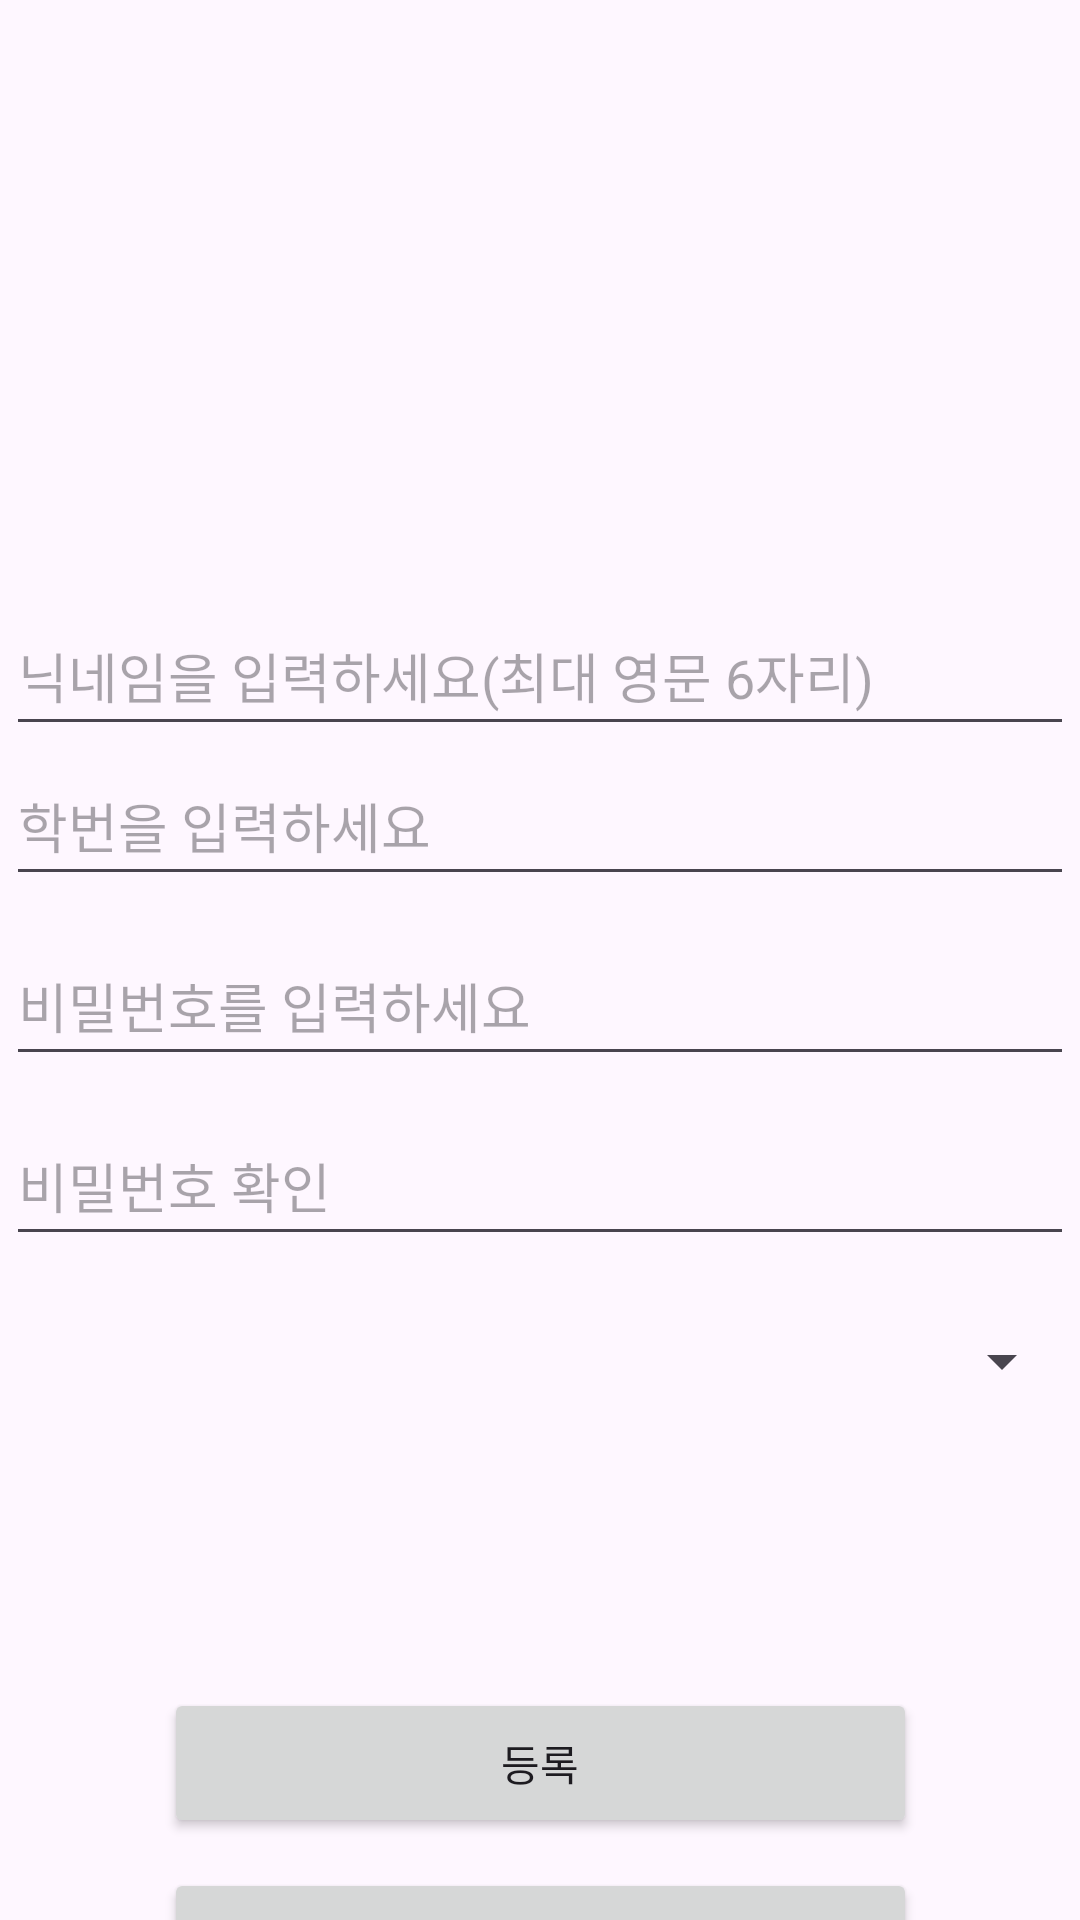

Write the Android layout XML for this screen, with the resource values it uses.
<!-- AndroidManifest.xml: application theme Theme.Tmp -->
<!-- res/layout/activity_register.xml -->
<?xml version="1.0" encoding="utf-8"?>
<androidx.constraintlayout.widget.ConstraintLayout xmlns:android="http://schemas.android.com/apk/res/android"
    xmlns:app="http://schemas.android.com/apk/res-auto"
    xmlns:tools="http://schemas.android.com/tools"
    android:layout_width="match_parent"
    android:layout_height="match_parent"
    tools:context=".Register">

    <EditText
        android:id="@+id/input_name"
        android:layout_width="356dp"
        android:layout_height="50dp"
        android:ems="10"
        android:hint="닉네임을 입력하세요(최대 영문 6자리)"
        android:inputType="textEmailAddress"
        app:layout_constraintBottom_toBottomOf="parent"
        app:layout_constraintEnd_toEndOf="parent"
        app:layout_constraintHorizontal_bias="0.509"
        app:layout_constraintStart_toStartOf="parent"
        app:layout_constraintTop_toTopOf="parent"
        app:layout_constraintVertical_bias="0.337" />

    <EditText
        android:id="@+id/id_input"
        android:layout_width="356dp"
        android:layout_height="50dp"
        android:ems="10"
        android:hint="학번을 입력하세요"
        android:inputType="textEmailAddress"
        app:layout_constraintEnd_toEndOf="parent"
        app:layout_constraintStart_toStartOf="parent"
        app:layout_constraintTop_toBottomOf="@+id/input_name" />

    <EditText
        android:id="@+id/pwd_input"
        android:layout_width="356dp"
        android:layout_height="50dp"
        android:layout_marginTop="10dp"
        android:ems="10"
        android:inputType="textPassword"
        android:hint="비밀번호를 입력하세요"
        app:layout_constraintEnd_toEndOf="parent"
        app:layout_constraintStart_toStartOf="parent"
        app:layout_constraintTop_toBottomOf="@id/id_input" />

    <EditText
        android:id="@+id/confirm_input"
        android:layout_width="356dp"
        android:layout_height="50dp"
        android:layout_marginTop="10dp"
        android:ems="10"
        android:hint="비밀번호 확인"
        android:inputType="textPassword"
        app:layout_constraintEnd_toEndOf="parent"
        app:layout_constraintStart_toStartOf="parent"
        app:layout_constraintTop_toBottomOf="@id/pwd_input" />

    <Spinner
        android:id="@+id/department_spinner"
        android:layout_width="356dp"
        android:layout_height="50dp"
        android:layout_marginTop="10dp"
        app:layout_constraintTop_toBottomOf="@id/confirm_input"
        app:layout_constraintEnd_toEndOf="parent"
        app:layout_constraintStart_toStartOf="parent" />



    <Button
        android:id="@+id/register_button"
        android:layout_width="251dp"
        android:layout_height="50dp"
        android:layout_marginTop="84dp"
        android:text="등록"
        app:layout_constraintEnd_toEndOf="parent"
        app:layout_constraintStart_toStartOf="parent"
        app:layout_constraintTop_toBottomOf="@+id/department_spinner" />

    <Button
        android:id="@+id/cancel_button"
        android:layout_width="251dp"
        android:layout_height="50dp"
        android:layout_marginTop="10dp"
        android:text="취소"
        app:layout_constraintEnd_toEndOf="parent"
        app:layout_constraintStart_toStartOf="parent"
        app:layout_constraintTop_toBottomOf="@+id/register_button" />

    <TextView
        android:id="@+id/std_error"
        android:layout_width="83dp"
        android:layout_height="25dp"
        android:layout_marginStart="273dp"
        android:layout_marginTop="10dp"
        android:layout_marginBottom="15dp"
        android:gravity="right"
        android:text=""
        android:textColor="@color/red"
        app:layout_constraintBottom_toBottomOf="@+id/id_input"
        app:layout_constraintEnd_toEndOf="@+id/id_input"
        app:layout_constraintStart_toStartOf="@+id/id_input"
        app:layout_constraintTop_toTopOf="@+id/id_input" />

    <TextView
        android:id="@+id/pwd_error"
        android:layout_width="84dp"
        android:layout_height="23dp"
        android:layout_marginStart="272dp"
        android:layout_marginTop="11dp"
        android:layout_marginBottom="16dp"
        android:gravity="right"
        android:text=""
        android:textColor="@color/red"
        app:layout_constraintBottom_toBottomOf="@+id/confirm_input"
        app:layout_constraintEnd_toEndOf="@+id/confirm_input"
        app:layout_constraintStart_toStartOf="@+id/confirm_input"
        app:layout_constraintTop_toTopOf="@+id/confirm_input" />

    <TextView
        android:id="@+id/name_error"
        android:layout_width="84dp"
        android:layout_height="23dp"
        android:text=""
        android:textColor="@color/red"
        app:layout_constraintBottom_toBottomOf="@+id/input_name"
        app:layout_constraintEnd_toEndOf="@+id/input_name"
        app:layout_constraintHorizontal_bias="1.0"
        app:layout_constraintStart_toStartOf="@+id/input_name"
        app:layout_constraintTop_toTopOf="@+id/input_name"
        app:layout_constraintVertical_bias="0.35" />



</androidx.constraintlayout.widget.ConstraintLayout>
<!-- resources referenced by this layout -->
<resources>
  <color name="red">#FFFF0000</color>
  <style name="Theme.Tmp" parent="Base.Theme.Tmp" />
  <style name="Base.Theme.Tmp" parent="Theme.Material3.DayNight.NoActionBar">
          
          
      </style>
</resources>
